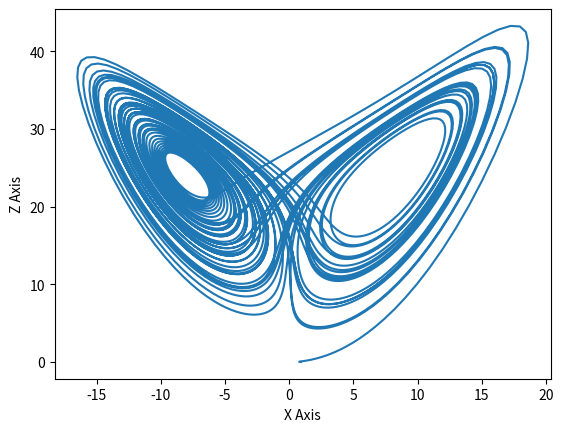

Write Python code to recreate this figure.
import numpy as np
from matplotlib import pyplot as plt

a=10;b=25;c=(8/3)  # initializing the constants as here b is 5,10,25 as per the case
x=1;y=0;z=0       # given initial values of X,Y,Z
t=0.01            # step size of t=0.01 is chosen for this case
t_dash=0
X=[]              # a list is created for X,Y,Z and T in which interations of X,Y,Z and T will be appended
Y=[]
Z=[]
T=[]
for i in range(5000):        # indexing the values of t with stepsize of 0.01
    t_dash= t_dash + t
    T.append(t_dash)          #T=np.append(T,t_dash) is the alternate also

def K_x(p,q,r):              #  a function is defined for RK-4 (K) for X equation.
    k1=t*(a*(q-p))
    k2=t*(a*(q-(p+k1/2)))
    k3=t*(a*(q-(p+k2/2))) 
    k4=t*(a*(q-(p+k3)))
    k=(k1+2*k2 + 2*k3 + k4)/6
    return k

def K_y(p,q,r):             #  a function is defined for RK-4 (K) for Y equation.
    k1=t*(-p*r + b*p-q)
    k2=t*(-p*r+b*p-(q+k1/2))
    k3=t*(-p*r + b*p - (q+k2/2))
    k4=t*(-p*r+b*p-(q+k3))
    k=(k1+ 2*k2+ 2*k3 + k4)/6
    return k

def K_z(p,q,r):             #  a function is defined for RK-4 (K) for Z equation.
    k1=t*(p*q-c*r)
    k2=t*(p*q-c*(r+k1/2))
    k3=t*(p*q-c*(r+k2/2))
    k4=t*(p*q-c*(r+k3))
    k=(k1+2*k2+ 2*k3 + k4)/6
    return k   

for i in range (5000):     # for loop is created to index values of X,Y,Z simultaneously
    x=x + K_x(x,y,z)
    y= y + K_y(x,y,z)
    z= z + K_z(x,y,z)
    X.append(x)
    Y.append(y)
    Z.append(z)

plt.plot(X,Z)
plt.xlabel("X Axis")
plt.ylabel("Z Axis")
plt.show()
